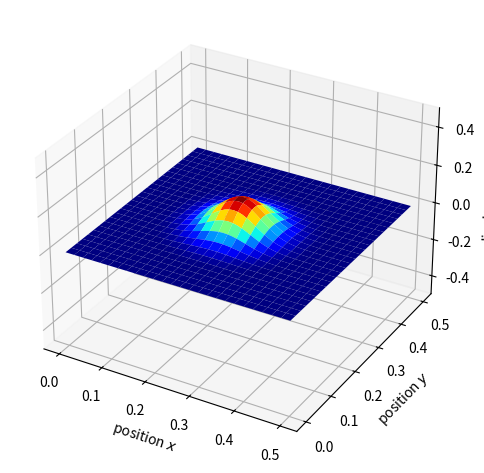
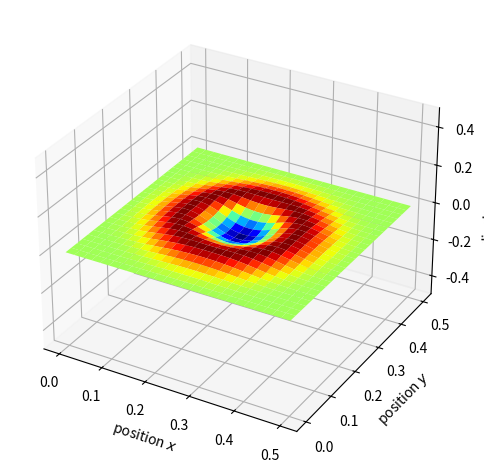
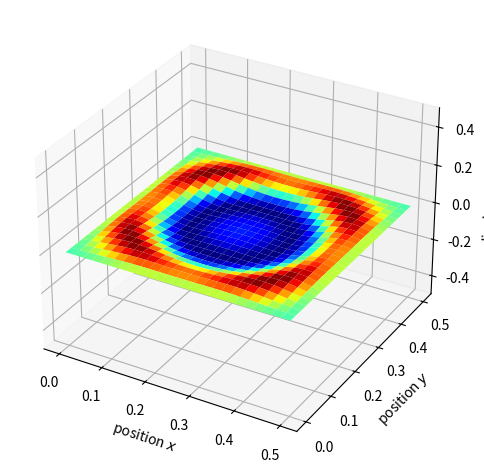
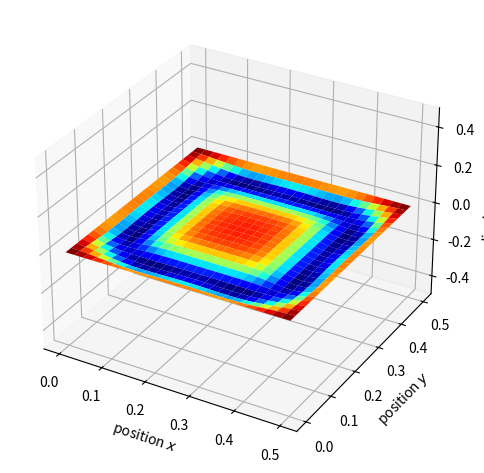
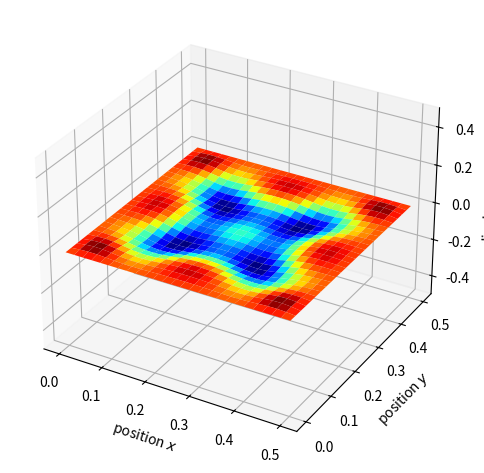

Reproduce these figures in Python, in order. (Note: this script raises an exception after producing the figures.)
# importing the libraries
import matplotlib.pyplot as plt
import numpy as np
from mpl_toolkits.mplot3d import Axes3D
from matplotlib.animation import FuncAnimation

# L - Variable for size (in the x-axis)
# N - Number of grid box (in the x-axis)
# Dt - Time step
# Nt - End time 
# aspect - ratio between the horizontal and the veritcal
# wave2D - solves two dimensional wave equation and returns u_t, X, Y, delta, Dt, step

def wave2D(L=0.5, N=50, Dt=1e-5, Nt=1500, step=1, aspect=1):

    Lx = L # Length of the horizontal component of the grid
    Ly = aspect*L # Length of the vertical component of the grid
    Nx = N # Number of grid boxes in x
    Ny = int(aspect*N) 
    delta = L/N # the grid spacing step


    c = 500 # Speed of the wave

    C = c*Dt/delta # Courant number
    Csq = C**2 # The sq of the Courant number

    # the points in the meshgrid
    x = np.linspace(0, Lx, Nx+1)  # we need N+1 points for N spacing
    y = np.linspace(0, Ly, Ny+1)  # we need N+1 points for N spacing
    # note: we use u[i*delta, j*delta] = u(x, y)
    # (which is the transpose of the numpy row-column layout so we transpose X and Y)
    X, Y = np.meshgrid(x, y)
    X, Y = X.T, Y.T
   
   # gaussian - set up the initial form of the wave
    def gaussian(x, um=0.05, x0=None, sigma=0.1*L):
        x0 = np.mean(x) if x0 is None else x0
        g = um/np.sqrt(2*np.pi*sigma**2) * np.exp(-(x-x0)**2 / (2*sigma**2))
        return g
    
    #def sin(x):
    #return np.sin(x)
    
    #Creates a two dimensional array for u_{-1}, u, u_{+1}
    um = np.zeros((Nx+1, Ny+1))
    u = np.zeros_like(um)
    up = np.zeros_like(um)
    #H = np.zeros_like(um)
    # Three dimensional array that stores, Time, X points, Y points
    u_t = np.zeros((int(np.ceil(Nt/step)), Nx+1, Ny+1)) 

    # Used to determine whether the point under consideration is on the boundary or inside it. 
    # If it is inside the bundary - True
    # If it is on the boundary - False
    inside = np.zeros_like(um, dtype= bool)
    inside[1:-1, 1:-1] = True
    boundary = np.logical_not(inside)
    
    # Establishing boundary conditions
    def set_boundary_conditions(u):
        u[boundary] = 0 # Anything that is on the boundary is equated to 0.
  
    # Boundaries of um, u, and up is taken as 0.
    set_boundary_conditions(um)
    set_boundary_conditions(u)
    set_boundary_conditions(up)

    # Initially there is no difference in the inside of um and u.
    # The shape of both of them is set up by the guassian in a symmetric manner.
    um[inside] = u[inside] = (gaussian(X)*gaussian(Y))[inside]
    #um[inside] = u[inside] = (np.sin(2*np.pi*X)*np.sin(2*np.pi*Y))[inside]
    #um[inside] = u[inside] = (X**2*Y)[inside]
    
    # initialising
    t_index = 0
    u_t[t_index, :, :] = um
    if step == 1:
        t_index += 1
        u_t[t_index, :, :] = u_t[t_index,:,:] + 50*Dt
    
#     def H(x,y):
#         return np.sin(x)*np.sin(y)
        
    # vectorized form to calculate the wave in next time step
    for nt in range(2, Nt):
        up[1:-1, 1:-1] = 2*(1-2*Csq)*u[1:-1, 1:-1] - um[1:-1, 1:-1] + Csq*(u[2:, 1:-1] 
                                            + u[:-2, 1:-1] + u[1:-1, 2:] + u[1:-1, :-2])
        um[:, :], u[:, :] = u, up

        if nt % step == 0 or nt == Nt-1:
            t_index += 1
            u_t[t_index, :, :] = up       
            print("Iteration {0:5d}".format(nt), end="\r")
 
    return u_t, X, Y, delta, Dt, step

# Running the solver function
u_t, X, Y, delta, Dt, step = wave2D(Nt=5000)

# 3d wireframe plot
def plot_wireframe(X, Y, u, limits=None, ax=None):
    if ax is None:
        fig = plt.figure()
        ax = fig.add_subplot(111, projection="3d")
    ax.plot_wireframe(X, Y, u, color='blue')
    ax.set_xlabel(r"position $x$ (m)")
    ax.set_ylabel(r"position $y$ (m)")
    ax.set_zlabel(r"displacement $u$ (m)")
    ax.set_zlim(limits)
    ax.figure.tight_layout()
    return ax

# 3d surface plot
def plot_surface(X, Y, u, limits=None, ax=None):
    if ax is None:
        fig = plt.figure()
        ax = fig.add_subplot(111, projection="3d")
    ax.plot_surface(X, Y, u, cmap='jet')
    ax.set_xlabel(r"position $x$")
    ax.set_ylabel(r"position $y$")
    ax.set_zlabel(r"displacement $u$")
    ax.set_zlim(limits)
    ax.figure.tight_layout()
    return ax

#plot the surface
for i in range(0, 100, 20):
    plot_surface(X, Y, u_t[i], limits=(-0.5,0.5))

# Function to return an animation, given a 2D array like u[i][j] that we have created.
# Notice how I have defined many default options that can be used to download the animation as a video
def animate(array, save_animation=False, save_name='video.mp4', save_dpi=300, save_fps=100):
    
    fig, ax = plt.subplots()                    # Define a figure and an axes. axes works just like plt, i.e. you can just do ax.plot, etc.
    
    #graph, = ax.plot([], [], color='firebrick',lw=3) # Define an ``empty'' plot, we will be dynamically changing the data in this plot
    im = ax.imshow(array[0])

    def init():                                                           # Initialise the whole plot
        # ax.set_xlim(0,1)                            # Setting the x and y limits of the plot
        # ax.set_ylim(-1,1)
    
        # ax.tick_params(top=False, bottom=False, left=False, right=False,  # Remove all axes (they're unnecessary here)
        #                labelleft=False, labelbottom=False)
        return [im]
    
    def animate(frame):                 # For frame number `frame',
        # ydata = array[frame]            # for every time-step, get the string's position data, and
        # graph.set_data(x, ydata)        # plot the current position data against x (i.e., set the data for the graph object)
        im.set_data(array[frame])
        return [im]
        #return graph                    

    # Most important line, this is what actually handles the animation by calling the `animate' function with a frame number (integer)
    ani = FuncAnimation(fig, animate, init_func=init, blit=True, frames=1000, interval=20, repeat=True)   # Code to create animations
    
    if(save_animation):                                  # If you wish to save the animation, do so with the dpi and fps set here 
        ani.save(save_name, dpi=save_dpi, fps=save_fps)

    return ani                                           # When calling this FuncAnimation function from with a code, all the information that update the window 
                                                         # are attributes of the object ani. If you do not keep a reference to it around, then ani is garbage collected 
                                                         # all information about the graphs disappears when calling from within a function. You don't need this when you call 
                                                         # aren't calling the animation from within a function.

# %matplotlib notebook
# animate(u_t)

# for i in range(0,51):
#     plt.scatter(i, (np.sum(u_t[i]**2*delta**2)/np.sum(u_t[0]**2*delta**2)))

# Function to return an animation, given a 2D array like u[i][j] that we have created.
# Notice how I have defined many default options that can be used to download the animation as a video
def animate_3d(array, save_animation=False, save_name='video.mp4', save_dpi=300, save_fps=100):
    
#     fig, ax = plt.subplots()                    # Define a figure and an axes. axes works just like plt, i.e. you can just do ax.plot, etc.
    
    #graph, = ax.plot([], [], color='firebrick',lw=3) # Define an ``empty'' plot, we will be dynamically changing the data in this plot
#     im = ax.imshow(array[0])
    fig = plt.figure()
    ax = fig.add_subplot(111,projection='3d')
    
    #M,N = np.meshgrid(X,Y)
    def init():                                                           # Initialise the whole plot
        ax.plot_wireframe(X,Y,array[0])
        ax.set_zlim(-0.25,0.25)
        return [ax]
        # ax.tick_params(top=False, bottom=False, left=False, right=False,  # Remove all axes (they're unnecessary here)
        #                labelleft=False, labelbottom=False)
#         return [im]
    
    def animate(frame):                 # For frame number `frame',
        # ydata = array[frame]            # for every time-step, get the string's position data, and
        # graph.set_data(x, ydata)        # plot the current position data against x (i.e., set the data for the graph object)
        plt.cla()
        #ax.plot_wireframe(X,Y,array[frame])
        ax.plot_surface(X,Y,array[frame], cmap='jet')
        ax.set_xlabel('x-axis')
        ax.set_ylabel('y-axis')
        ax.set_zlabel('z-axis')
        ax.set_zlim(-0.25,0.25)
        return [ax]
        #return graph                    

    # Most important line, this is what actually handles the animation by calling the `animate' function with a frame number (integer)
    ani = FuncAnimation(fig, animate, init_func=init, blit=True, frames=1000, interval=20, repeat=True)   # Code to create animations
    
    if(save_animation):                                  # If you wish to save the animation, do so with the dpi and fps set here 
        ani.save(save_name, dpi=save_dpi, fps=save_fps)

    return ani                                           # When calling this FuncAnimation function from with a code, all the information that update the window 
                                                         # are attributes of the object ani. If you do not keep a reference to it around, then ani is garbage collected 
                                                         # all information about the graphs disappears when calling from within a function. You don't need this when you call 
                                                         # aren't calling the animation from within a function.

%matplotlib notebook
animate_3d(u_t)

def amplitude(u_t, a, b):
    u = []
    for i in range(0, 1000):
        u.append(u_t[i][a][b])
    return u

# for i in range(0, 1000):
#     u.append(u_t[i][50][20])
#plt.plot(amplitude(u_t, 10, 10), color='red', linewidth=2)
#plt.plot(amplitude(u_t, 20, 15), color='red', linewidth=2)
#plt.plot(amplitude(u_t, 20, 30), color='red', linewidth=2)
plt.plot(amplitude(u_t, 40, 40), color='red', linewidth=2)
plt.xlabel('time index')
plt.ylabel('amplitude')
#plt.xlim(5, 1000)

import matplotlib.pyplot as plt
import numpy as np
from mpl_toolkits.mplot3d import Axes3D
from matplotlib.animation import FuncAnimation

# L - Variable for size (in the x-axis)
# N - Number of grid box (in the x-axis)
# Dt - Time step
# Nt - End time 
# aspect - ratio between the horizontal and the veritcal
# wave2D - solves two dimensional wave equation and returns u_t, X, Y, delta, Dt, step

def wave2D(L=0.5, N=100, Dt=1e-4, Nt=1500, step=1, aspect=1):

    Lx = L # Length of the horizontal component of the grid
    Ly = aspect*L # Length of the vertical component of the grid
    Nx = N # Number of grid boxes in x
    Ny = int(aspect*N) 
    delta = L/N # the grid spacing step

    c = 50 # Speed of the wave

    C = c*Dt/delta # Courant number
    Csq = C**2 # The sq of the Courant number
    m = Dt/delta
    msq = m**2
    # the points in the meshgrid
    x = np.linspace(0, Lx, Nx+1)  # we need N+1 points for N spacing
    y = np.linspace(0, Ly, Ny+1)  # we need N+1 points for N spacing
    # note: we use u[i*delta, j*delta] = u(x, y)
    # (which is the transpose of the numpy row-column layout so we transpose X and Y)
    X, Y = np.meshgrid(x, y)
    X, Y = X.T, Y.T
   
   # gaussian - set up the initial form of the wave
    def gaussian(x, um=0.05, x0=None, sigma=0.1*L):
        x0 = np.mean(x) if x0 is None else x0
        g = um/np.sqrt(2*np.pi*sigma**2) * np.exp(-(x-x0)**2 / (2*sigma**2))
        return g
    
    #def sin(x):
    #return np.sin(x)
    
    # create the water depth array
    h = np.zeros(Nx+1)
    g = np.zeros_like(h)
    for i in range(Nx+1):
        h[i:] = - x[i]
    g = 9.8*h
    #Creates a two dimensional array for u_{-1}, u, u_{+1}
    um = np.zeros((Nx+1, Ny+1))
    u = np.zeros_like(um)
    up = np.zeros_like(um)
    base = np.zeros_like(um)
    
    for i in range(Nx):
        for j in range(Ny):
            base[i, j] = h[i]
    
    #H = np.zeros_like(um)
    # Three dimensional array that stores, Time, X points, Y points
    u_t = np.zeros((int(np.ceil(Nt/step)), Nx+1, Ny+1)) 

    # Used to determine whether the point under consideration is on the boundary or inside it. 
    # If it is inside the bundary - True
    # If it is on the boundary - False
    inside = np.zeros_like(um, dtype= bool)
    inside[0:-1, 0:-1] = True
    boundary = np.logical_not(inside)
    
    # Establishing boundary conditions
    def set_boundary_conditions(u):
        u[boundary] = 0
#     def set_boundary_conditions(u, um, up):
#         j = 0
#         while j < 51:
#             up[1, j] = um[i, j] + msq*((0.5*(g[2:] + g[1:-1])*(u[2:, 1:-1] - u[1:-1, 1:-1]) - 0.5*(g[1:-1] + g[:-2])*(u[1:-1, 1:-1]-u[:-2, 1:-1]))+ g[1:-1]*(u[1:-1,2:] - 2*u[1:-1, 1:-1] + u[1:-1, :-2]))
#             j = j + 1
    
    # Boundaries of um, u, and up is taken as 0.
    set_boundary_conditions(um)
    set_boundary_conditions(u)
    set_boundary_conditions(up)

    # Initially there is no difference in the inside of um and u.
    # The shape of both of them is set up by the guassian in a symmetric manner.
    #um[inside] = u[inside] = (1.5*gaussian(3*(X))*gaussian(Y))[inside]
    um[inside] = u[inside] = (gaussian(X)*gaussian(Y))[inside]
    #um[inside] = u[inside] = (np.sin(2*np.pi*X)*np.sin(2*np.pi*Y))[inside]
    #um[inside] = u[inside] = ((X)**2*(Y))[inside]
    #um[inside] = u[inside] = ((X)**2)[inside]
    
    # initialising
    t_index = 0
    u_t[t_index, :, :] = um
    if step == 1:
        t_index += 1
        u_t[t_index, :, :] = u_t[0,:,:] + 50*Dt
    
#     def H(x,y):
#         return np.sin(x)*np.sin(y)    
    for nt in range(2, Nt):
        up[i, j] = 2*u[i, j] 
    # vectorized form to calculate the wave in next time step
    for nt in range(2, Nt):
        #up[1:-1, 1:-1] = 2*(1-2*Csq)*u[1:-1, 1:-1] - um[1:-1, 1:-1] + Csq*(u[2:, 1:-1] 
                                              #+ u[:-2, 1:-1] + u[1:-1, 2:] + u[1:-1, :-2]) + Csq*((0.5*(h[2:] + h[1:-1])*(u[2:, 1:-1] - u[1:-1, 1:-1]) - 0.5*(h[1:-1] + h[:-2])*(u[1:-1, 1:-1]-u[:-2, 1:-1]))+ h[1:-1]*(u[1:-1,2:] - 2*u[1:-1, 1:-1] + u[1:-1, :-2]))
        #up[1:-1, 1:-1] = 2*u[1:-1,1:-1] - um[1:-1, 1:-1] + msq*((0.5*(h[2:] + h[1:-1])*(u[2:, 1:-1] - u[1:-1, 1:-1]) - 0.5*(h[1:-1] + h[:-2])*(u[1:-1, 1:-1]-u[:-2, 1:-1]))+ h[1:-1]*(u[1:-1,2:] - 2*u[1:-1, 1:-1] + u[1:-1, :-2]))
        up[1:-1, 1:] = 2*u[1:-1,1:] - um[1:-1, 1:] + msq*((0.5*(g[1:] + g[0:-1])*(u[2:, 1:] - u[1:-1, 1:]) - 0.5*(g[0:-1] + g[1:])*(u[1:-1, 1:]-u[:-2, 1:]))+ g[1:]*(u[1:-1,1:] - 2*u[1:-1, 1:] + u[1:-1, :-1]))
        um[:, :], u[:, :] = u, up

        if nt % step == 0 or nt == Nt-1:
            t_index += 1
            u_t[t_index, :, :] = up       
            print("Iteration {0:5d}".format(nt), end="\r")
 
    return u_t, X, Y, delta, Dt, step, h,x, y, base

#Running the solver function
u_t, X, Y, delta, Dt, step, h, x, y, base= wave2D(Nt=1000)

# 3d wireframe plot
def plot_wireframe(X, Y, u, limits=None, ax=None, color=None):
    if ax is None:
        fig = plt.figure()
        ax = fig.add_subplot(111, projection="3d")
    ax.plot_wireframe(X, Y, u, color='blue')
    ax.set_xlabel(r"position $x$ (m)")
    ax.set_ylabel(r"position $y$ (m)")
    ax.set_zlabel(r"displacement $u$ (m)")
    ax.set_zlim(limits)
    ax.figure.tight_layout()
    return ax

# 3d surface plot
def plot_surface(X, Y, u, limits=None, ax=None):
    if ax is None:
        fig = plt.figure()
        ax = fig.add_subplot(111, projection="3d")
    ax.plot_surface(X, Y, u, cmap='jet')
    ax.set_xlabel(r"position $x$")
    ax.set_ylabel(r"position $y$")
    ax.set_zlabel(r"displacement $u$")
    ax.set_zlim(limits)
    ax.figure.tight_layout()
    return ax

# # plot the water surface
for i in range(0, 300, 50):
    plot_surface(X, Y, u_t[i], limits=(-0.5,0.5))

# Function to return an animation, given a 2D array like u[i][j] that we have created.
# Notice how I have defined many default options that can be used to download the animation as a video
def animate_3d(array, save_animation=False, save_name='video.mp4', save_dpi=300, save_fps=100):
    
#     fig, ax = plt.subplots()                    # Define a figure and an axes. axes works just like plt, i.e. you can just do ax.plot, etc.
    
    #graph, = ax.plot([], [], color='firebrick',lw=3) # Define an ``empty'' plot, we will be dynamically changing the data in this plot
#     im = ax.imshow(array[0])
    fig = plt.figure()
    ax = fig.add_subplot(111,projection='3d')
    
    #M,N = np.meshgrid(X,Y)
    def init():                                                           # Initialise the whole plot
        
        ax.plot_wireframe(X,Y,array[0])
        ax.set_zlim(-0.5,0.5)
        return [ax]
        # ax.tick_params(top=False, bottom=False, left=False, right=False,  # Remove all axes (they're unnecessary here)
        #                labelleft=False, labelbottom=False)
        #return [im]
    
    def animate(frame):                 # For frame number `frame',
        # ydata = array[frame]            # for every time-step, get the string's position data, and
        # graph.set_data(x, ydata)        # plot the current position data against x (i.e., set the data for the graph object)
        
        plt.cla()
        #ax.plot_wireframe(X,Y,array[frame])
        ax.plot_wireframe(Y,X,base, color='grey')
        ax.plot_surface(X,Y,array[frame], cmap='jet')
        #ax.plot_wireframe(Y,X,base, color='grey')
        ax.set_xlabel('x-axis')
        ax.set_ylabel('y-axis')
        ax.set_zlabel('displacement')
        ax.set_zlim(-0.5,0.5)
        return [ax]
        #return graph                    

    # Most important line, this is what actually handles the animation by calling the `animate' function with a frame number (integer)
    ani = FuncAnimation(fig, animate, init_func=init, blit=True, frames=1000, interval=20, repeat=True)   # Code to create animations
    
    if(save_animation):                                  # If you wish to save the animation, do so with the dpi and fps set here 
        ani.save(save_name, dpi=save_dpi, fps=save_fps)

    return ani                                           # When calling this FuncAnimation function from with a code, all the information that update the window 
                                                         # are attributes of the object ani. If you do not keep a reference to it around, then ani is garbage collected 
                                                         # all information about the graphs disappears when calling from within a function. You don't need this when you call 
                                                         # aren't calling the animation from within a function.

%matplotlib notebook
animate_3d(u_t)

def amplitude(u_t, a, b):
    u = []
    for i in range(0, 250):
        u.append(u_t[i][a][b])
    return u

# for i in range(0, 1000):
#     u.append(u_t[i][50][20])
#plt.plot(amplitude(u_t, 10, 10), color='red', linewidth=2)
#plt.plot(amplitude(u_t, 20, 20), color='red', linewidth=2)
#plt.plot(amplitude(u_t, 30, 30), color='red', linewidth=2)
#plt.plot(amplitude(u_t, 40, 40), color='red', linewidth=2)
#plt.plot(amplitude(u_t, 50, 50), color='red', linewidth=2)
plt.plot(amplitude(u_t, 50, 10), color='red', linewidth=2)
#plt.plot(amplitude(u_t, 20, 15), color='red', linewidth=2)
plt.xlabel('time index')
plt.ylabel('amplitude')
plt.xlim(5,)